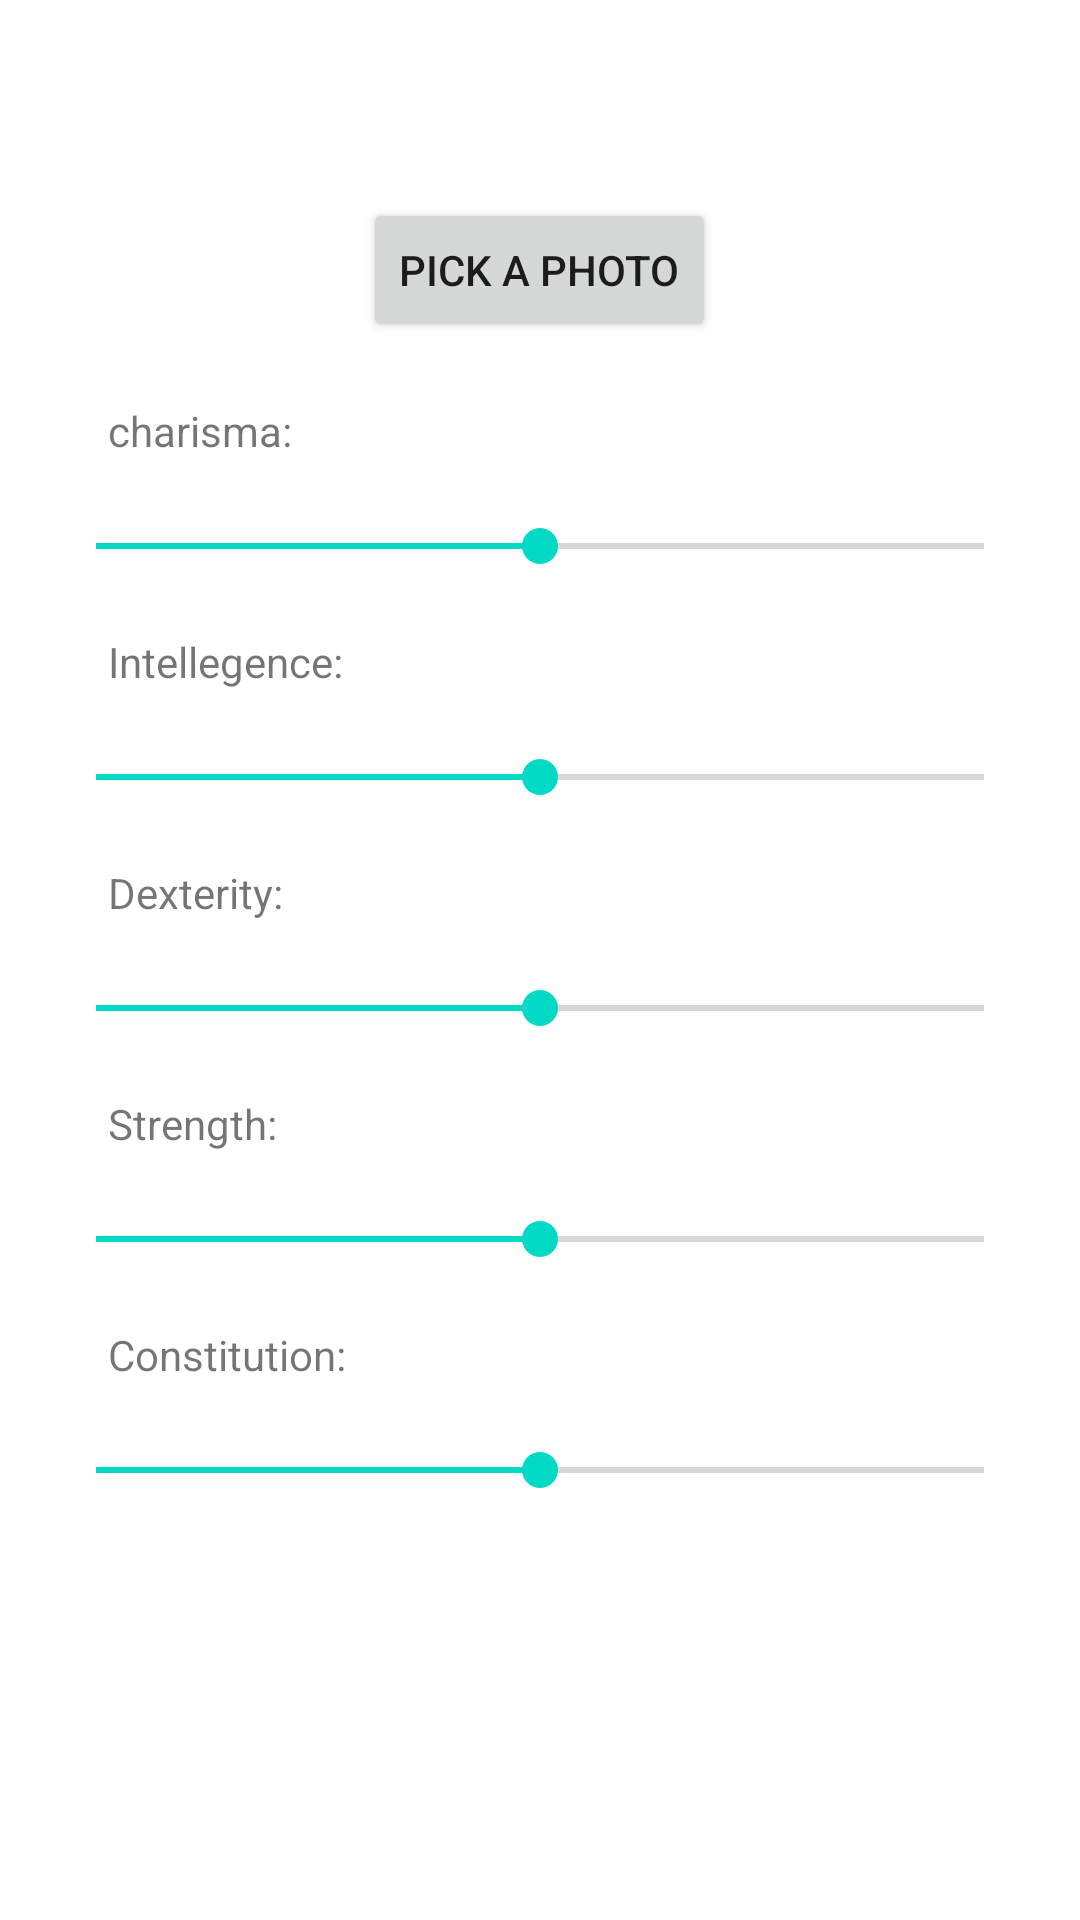

Write the Android layout XML for this screen, with the resource values it uses.
<!-- AndroidManifest.xml: application theme Theme.CollegeBlows -->
<!-- res/layout/character_creation.xml -->
<?xml version="1.0" encoding="utf-8"?>
<androidx.constraintlayout.widget.ConstraintLayout
    xmlns:android="http://schemas.android.com/apk/res/android" android:layout_width="match_parent"
    android:layout_height="match_parent">
    <LinearLayout xmlns:android="http://schemas.android.com/apk/res/android"
        xmlns:app="http://schemas.android.com/apk/res-auto"
        xmlns:tools="http://schemas.android.com/tools"
        android:layout_width="match_parent"
        android:layout_height="match_parent"
        android:orientation="vertical"

        android:padding="16dp"
        tools:context=".MainActivity">

        <ImageView
        android:id="@+id/Player"
        android:layout_width="wrap_content"
        android:layout_height="wrap_content"/>

        <Button
        android:id="@+id/upload"
        android:layout_marginTop="50dp"
        android:layout_width="wrap_content"
        android:layout_height="wrap_content"
        android:layout_gravity="center"
        android:text="Pick a Photo"
        android:onClick="onPickPhoto"/>
        <TextView
            android:id="@+id/charis"
            android:text="charisma:"
            android:layout_margin="20dp"
            android:layout_width="wrap_content"
            android:layout_height="wrap_content"/>
        <SeekBar
            android:id="@+id/charBar"
            android:layout_width="match_parent"
            android:layout_height="wrap_content"
            android:max="10"
            android:progress="5"/>
        <TextView
            android:id="@+id/intel"
            android:text="Intellegence:"
            android:layout_margin="20dp"
            android:layout_width="wrap_content"
            android:layout_height="wrap_content"/>
        <SeekBar
            android:id="@+id/intBar"
            android:layout_width="match_parent"
            android:layout_height="wrap_content"
            android:max="10"
            android:progress="5"/>
        <TextView
            android:id="@+id/dex"
            android:text="Dexterity:"
            android:layout_margin="20dp"
            android:layout_width="wrap_content"
            android:layout_height="wrap_content"/>
        <SeekBar
            android:id="@+id/dexBar"
            android:layout_width="match_parent"
            android:layout_height="wrap_content"
            android:max="10"
            android:progress="5"/>
        <TextView
            android:id="@+id/stren"
            android:text="Strength:"
            android:layout_margin="20dp"
            android:layout_width="wrap_content"
            android:layout_height="wrap_content"/>
        <SeekBar
            android:id="@+id/strenBar"
            android:layout_width="match_parent"
            android:layout_height="wrap_content"
            android:max="10"
            android:progress="5"/>
        <TextView
            android:id="@+id/consti"
            android:text="Constitution:"
            android:layout_margin="20dp"
            android:layout_width="wrap_content"
            android:layout_height="wrap_content"/>
        <SeekBar
            android:id="@+id/constiBar"
            android:layout_width="match_parent"
            android:layout_height="wrap_content"
            android:max="10"
            android:progress="5"/>
    </LinearLayout>
</androidx.constraintlayout.widget.ConstraintLayout>
<!-- resources referenced by this layout -->
<resources>
  <style name="Theme.CollegeBlows" parent="Theme.MaterialComponents.DayNight.DarkActionBar">
          
          <item name="colorPrimary">@color/purple_500</item>
          <item name="colorPrimaryVariant">@color/purple_700</item>
          <item name="colorOnPrimary">@color/white</item>
          
          <item name="colorSecondary">@color/teal_200</item>
          <item name="colorSecondaryVariant">@color/teal_700</item>
          <item name="colorOnSecondary">@color/black</item>
          
          <item name="android:statusBarColor" tools:targetApi="l">?attr/colorPrimaryVariant</item>
          
      </style>
  <!-- not gathered from this repository: default colours our renderer supplied (Android Studio template values) -->
  <color name="purple_500">#FF6200EE</color>
  <color name="purple_700">#FF3700B3</color>
  <color name="teal_200">#FF03DAC5</color>
  <color name="teal_700">#FF018786</color>
  <color name="black">#FF000000</color>
  <color name="white">#FFFFFFFF</color>
</resources>
